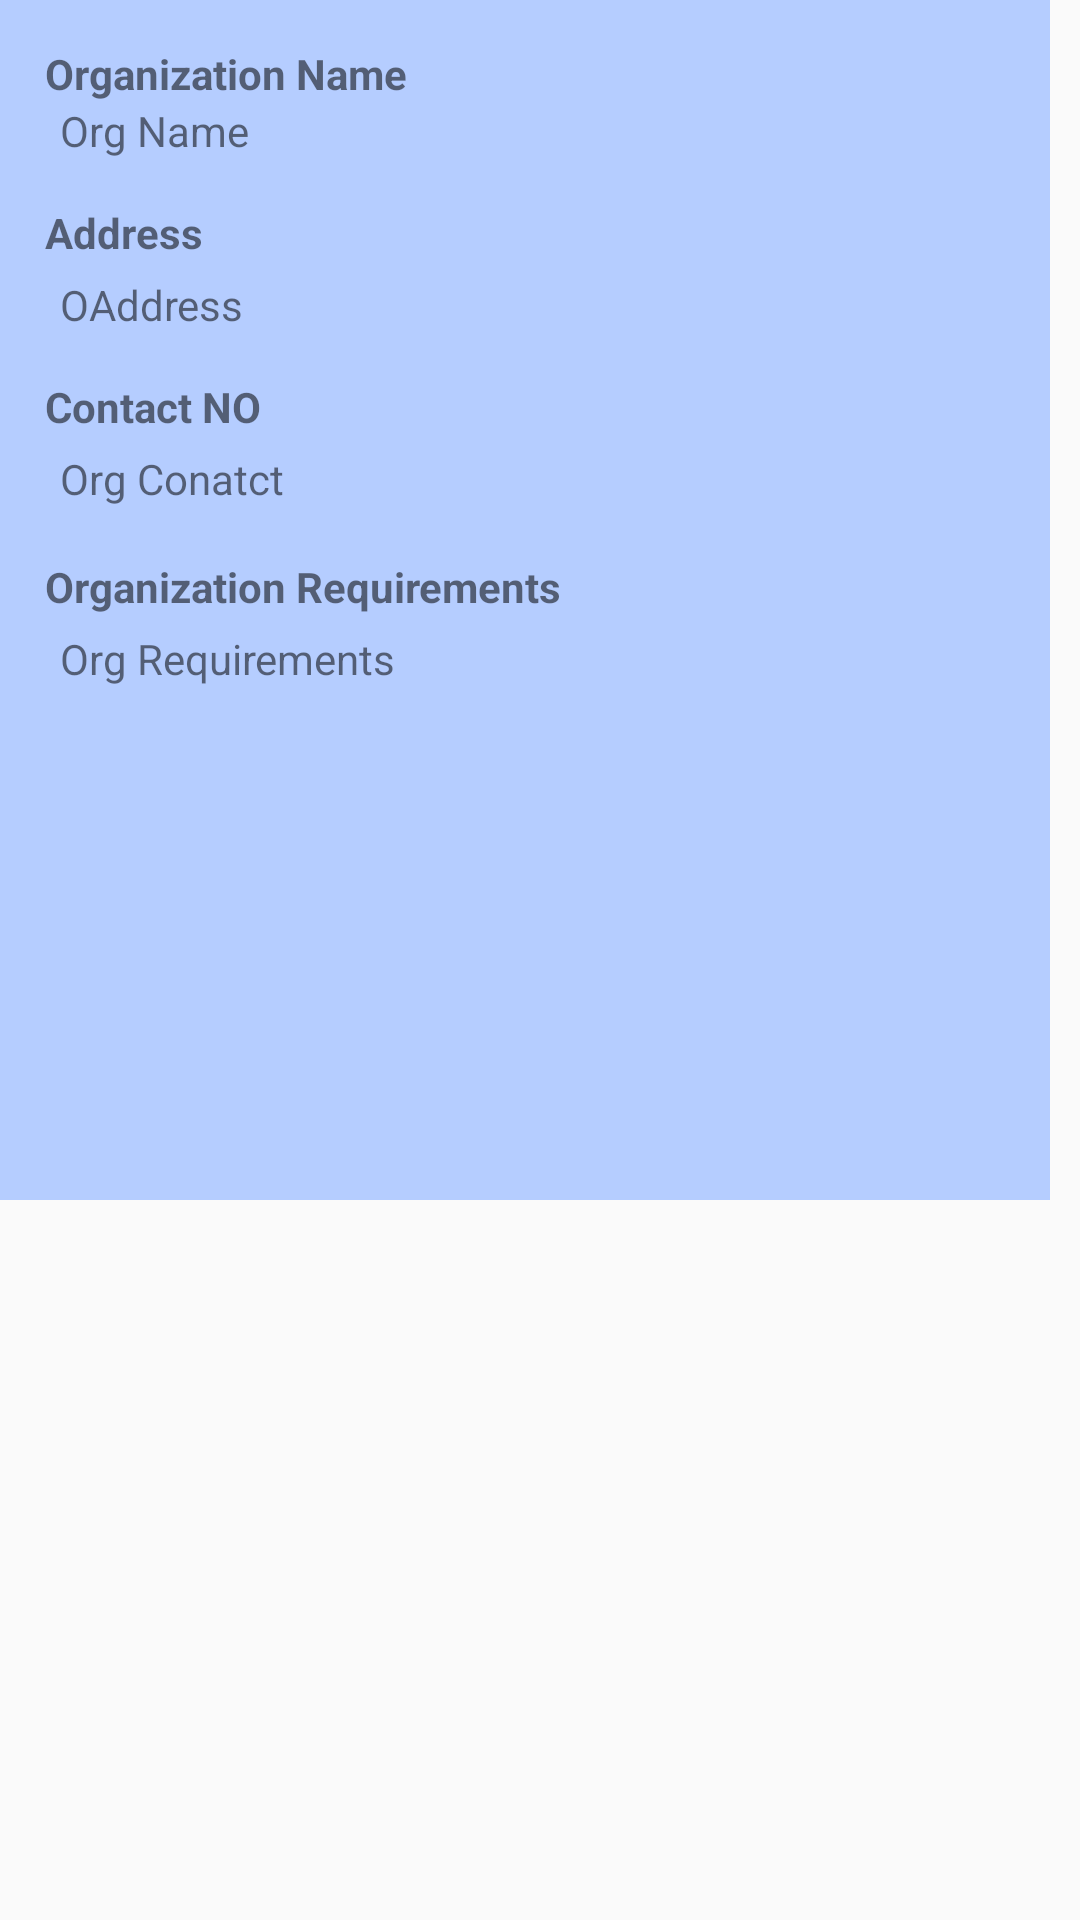

Android layout source for this screen:
<!-- AndroidManifest.xml: application theme AppTheme -->
<!-- res/layout/list_layout.xml -->
<?xml version="1.0" encoding="utf-8"?>
<android.support.constraint.ConstraintLayout
    xmlns:android="http://schemas.android.com/apk/res/android"
    xmlns:app="http://schemas.android.com/apk/res-auto"
    xmlns:tools="http://schemas.android.com/tools"
    android:layout_width="350dp"
    android:layout_height="400dp"
    android:layout_margin="8dp"
    app:cardCornerRadius="10dp"
    app:contentPadding="5dp"
    app:cardUseCompatPadding="true"
    app:cardElevation="3dp">

    <LinearLayout
        android:layout_width="350dp"
        android:layout_height="400dp"
        android:orientation="vertical"
        android:background="#b5cdff"
        android:layout_marginTop="20dp"
        tools:ignore="MissingConstraints">


        <TextView
            android:id="@+id/textView8"
            android:layout_width="match_parent"
            android:layout_height="wrap_content"
            android:layout_marginLeft="15dp"
            android:layout_marginTop="15dp"
            android:text="Organization Name"
            android:textStyle="bold"
            app:layout_constraintTop_toTopOf="parent" />

        <TextView
            android:id="@+id/textViewName"
            android:layout_width="wrap_content"
            android:layout_height="wrap_content"
            android:layout_marginLeft="20dp"
            android:text="Org Name" />

        <TextView
            android:id="@+id/textView9"
            android:layout_width="match_parent"
            android:layout_height="wrap_content"
            android:layout_marginLeft="15dp"
            android:layout_marginTop="15dp"
            android:text="Address"
            android:textStyle="bold" />

        <TextView
            android:id="@+id/textViewAddress"
            android:layout_width="wrap_content"
            android:layout_height="wrap_content"
            android:layout_marginLeft="20dp"
            android:layout_marginTop="5dp"
            android:text="OAddress" />

        <TextView
            android:id="@+id/textView10"
            android:layout_width="match_parent"
            android:layout_height="wrap_content"
            android:layout_marginLeft="15dp"
            android:layout_marginTop="15dp"
            android:text="Contact NO"
            android:textStyle="bold" />

        <TextView
            android:id="@+id/textViewContact"
            android:layout_width="91dp"
            android:layout_height="21dp"
            android:layout_marginLeft="20dp"
            android:layout_marginTop="5dp"
            android:text="Org Conatct" />

        <TextView
            android:id="@+id/textView15"
            android:layout_width="match_parent"
            android:layout_height="wrap_content"
            android:layout_marginLeft="15dp"
            android:layout_marginTop="15dp"
            android:text="Organization Requirements"
            android:textStyle="bold" />

        <TextView
            android:id="@+id/textViewRequirement"
            android:layout_width="251dp"
            android:layout_height="110dp"
            android:layout_marginLeft="20dp"
            android:layout_marginTop="5dp"
            android:text="Org Requirements" />

    </LinearLayout>

</android.support.constraint.ConstraintLayout>
<!-- resources referenced by this layout -->
<resources>
  <style name="AppTheme" parent="Theme.AppCompat.Light.DarkActionBar">
          
          <item name="colorPrimary">@color/colorPrimary</item>
          <item name="colorPrimaryDark">@color/colorPrimaryDark</item>
          <item name="colorAccent">@color/colorAccent</item>
      </style>
  <!-- not gathered from this repository: default colours our renderer supplied (Android Studio template values) -->
  <color name="colorPrimary">#FF6200EE</color>
  <color name="colorPrimaryDark">#FF3700B3</color>
  <color name="colorAccent">#FF03DAC5</color>
</resources>
